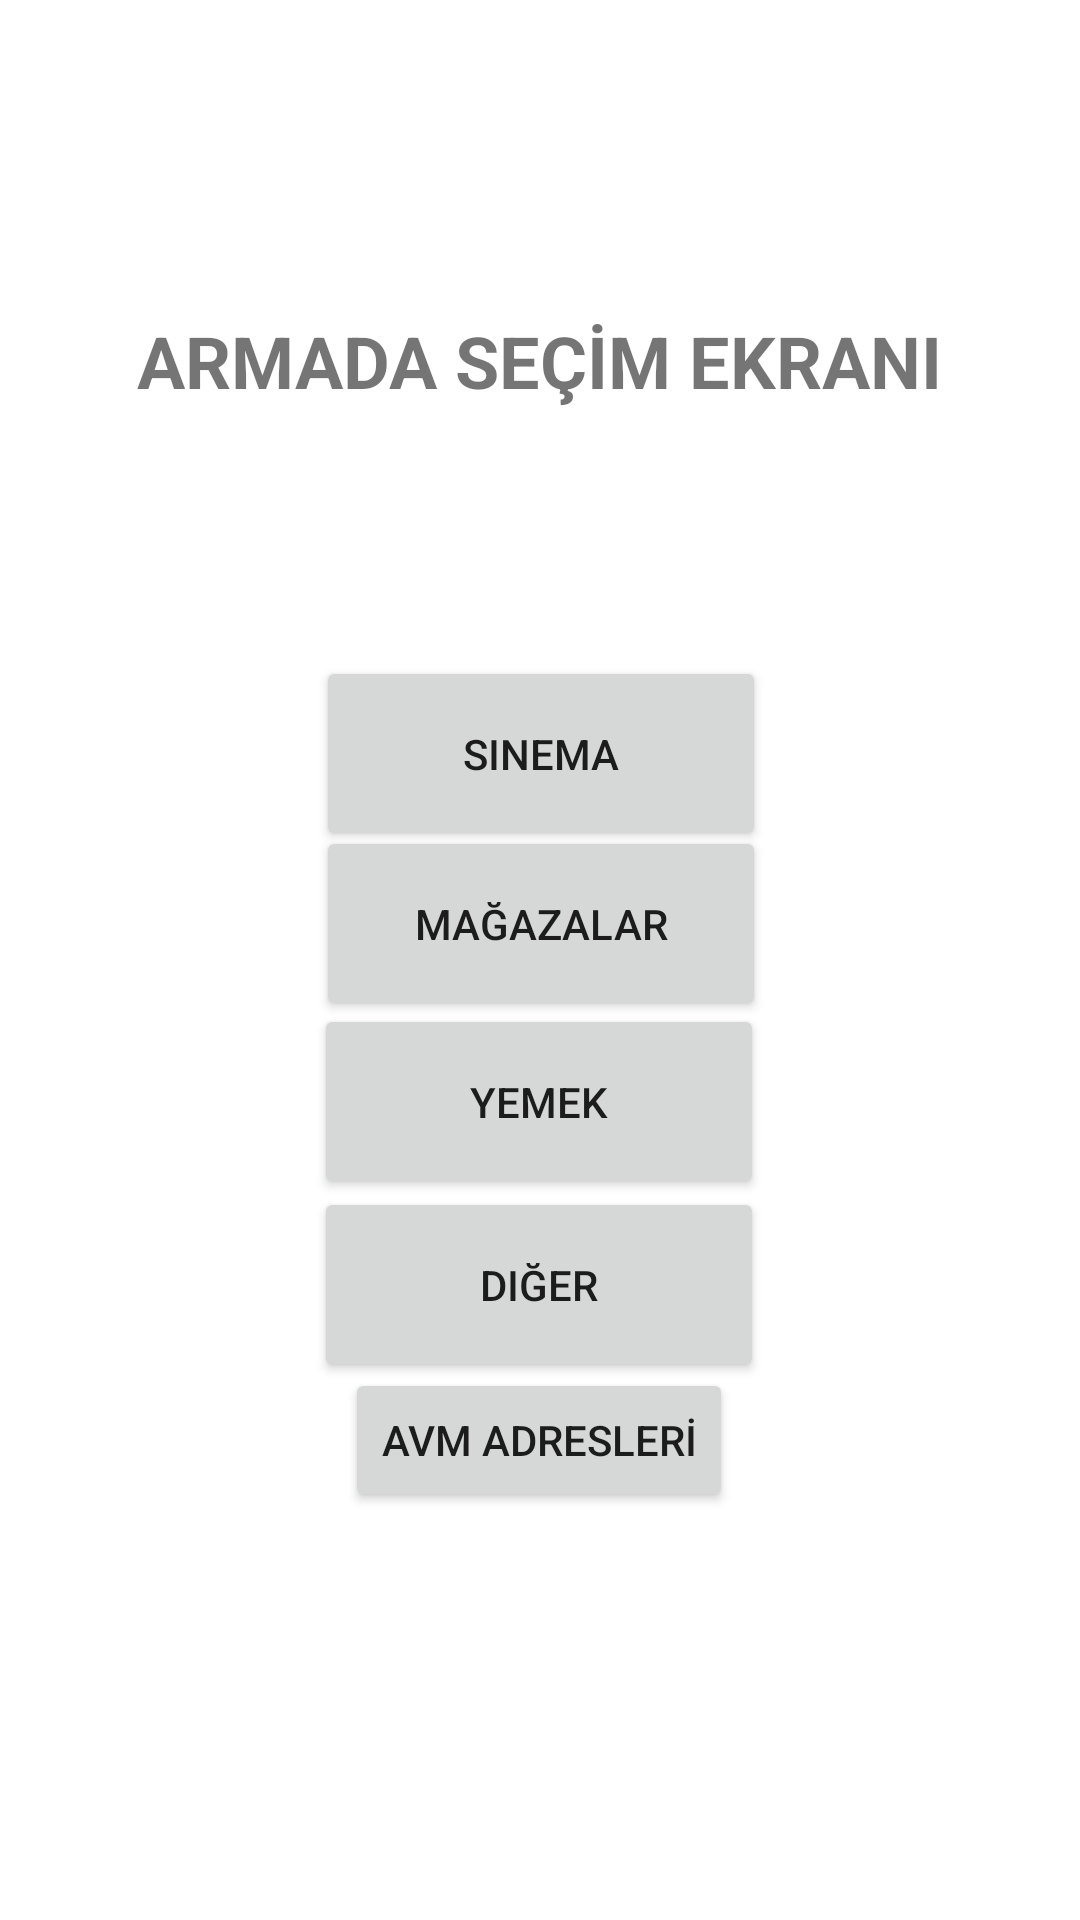

Android layout source for this screen:
<!-- AndroidManifest.xml: application theme Theme.AnkaraGeziRehberi -->
<!-- res/layout/activity_armada.xml -->
<?xml version="1.0" encoding="utf-8"?>
<androidx.constraintlayout.widget.ConstraintLayout xmlns:android="http://schemas.android.com/apk/res/android"
    xmlns:app="http://schemas.android.com/apk/res-auto"
    xmlns:tools="http://schemas.android.com/tools"
    android:layout_width="match_parent"
    android:layout_height="match_parent"
    tools:context=".Armada">

    <Button
        android:id="@+id/button40"
        android:layout_width="150dp"
        android:layout_height="65dp"
        android:text="sinema"
        app:layout_constraintBottom_toBottomOf="parent"
        app:layout_constraintEnd_toEndOf="parent"
        app:layout_constraintHorizontal_bias="0.501"
        app:layout_constraintStart_toStartOf="parent"
        app:layout_constraintTop_toTopOf="parent"
        app:layout_constraintVertical_bias="0.38" />

    <Button
        android:id="@+id/button41"
        android:layout_width="150dp"
        android:layout_height="65dp"
        android:text="mağazalar"
        app:layout_constraintBottom_toBottomOf="parent"
        app:layout_constraintEnd_toEndOf="parent"
        app:layout_constraintHorizontal_bias="0.501"
        app:layout_constraintStart_toStartOf="parent"
        app:layout_constraintTop_toTopOf="parent"
        app:layout_constraintVertical_bias="0.479" />

    <Button
        android:id="@+id/button42"
        android:layout_width="150dp"
        android:layout_height="65dp"
        android:text="yemek"
        app:layout_constraintBottom_toBottomOf="parent"
        app:layout_constraintEnd_toEndOf="parent"
        app:layout_constraintHorizontal_bias="0.498"
        app:layout_constraintStart_toStartOf="parent"
        app:layout_constraintTop_toTopOf="parent"
        app:layout_constraintVertical_bias="0.582" />

    <Button
        android:id="@+id/button43"
        android:layout_width="150dp"
        android:layout_height="65dp"
        android:text="diğer"
        app:layout_constraintBottom_toBottomOf="parent"
        app:layout_constraintEnd_toEndOf="parent"
        app:layout_constraintHorizontal_bias="0.498"
        app:layout_constraintStart_toStartOf="parent"
        app:layout_constraintTop_toTopOf="parent"
        app:layout_constraintVertical_bias="0.688" />

    <TextView
        android:id="@+id/textView5"
        android:layout_width="wrap_content"
        android:layout_height="wrap_content"
        android:layout_marginTop="104dp"
        android:text="ARMADA SEÇİM EKRANI"
        android:textSize="24sp"
        android:textStyle="bold"
        app:layout_constraintEnd_toEndOf="parent"
        app:layout_constraintHorizontal_bias="0.498"
        app:layout_constraintStart_toStartOf="parent"
        app:layout_constraintTop_toTopOf="parent" />

    <Button
        android:id="@+id/button"
        android:layout_width="wrap_content"
        android:layout_height="wrap_content"
        android:layout_marginBottom="136dp"
        android:text="AVM ADRESLERİ"
        app:layout_constraintBottom_toBottomOf="parent"
        app:layout_constraintEnd_toEndOf="parent"
        app:layout_constraintHorizontal_bias="0.498"
        app:layout_constraintStart_toStartOf="parent" />

</androidx.constraintlayout.widget.ConstraintLayout>
<!-- resources referenced by this layout -->
<resources>
  <style name="Theme.AnkaraGeziRehberi" parent="Theme.MaterialComponents.DayNight.DarkActionBar">
          
          <item name="colorPrimary">@color/purple_500</item>
          <item name="colorPrimaryVariant">@color/purple_700</item>
          <item name="colorOnPrimary">@color/white</item>
          
          <item name="colorSecondary">@color/teal_200</item>
          <item name="colorSecondaryVariant">@color/teal_700</item>
          <item name="colorOnSecondary">@color/black</item>
          
          <item name="android:statusBarColor">?attr/colorPrimaryVariant</item>
          
      </style>
  <!-- not gathered from this repository: default colours our renderer supplied (Android Studio template values) -->
  <color name="purple_500">#FF6200EE</color>
  <color name="purple_700">#FF3700B3</color>
  <color name="teal_200">#FF03DAC5</color>
  <color name="teal_700">#FF018786</color>
  <color name="black">#FF000000</color>
  <color name="white">#FFFFFFFF</color>
</resources>
